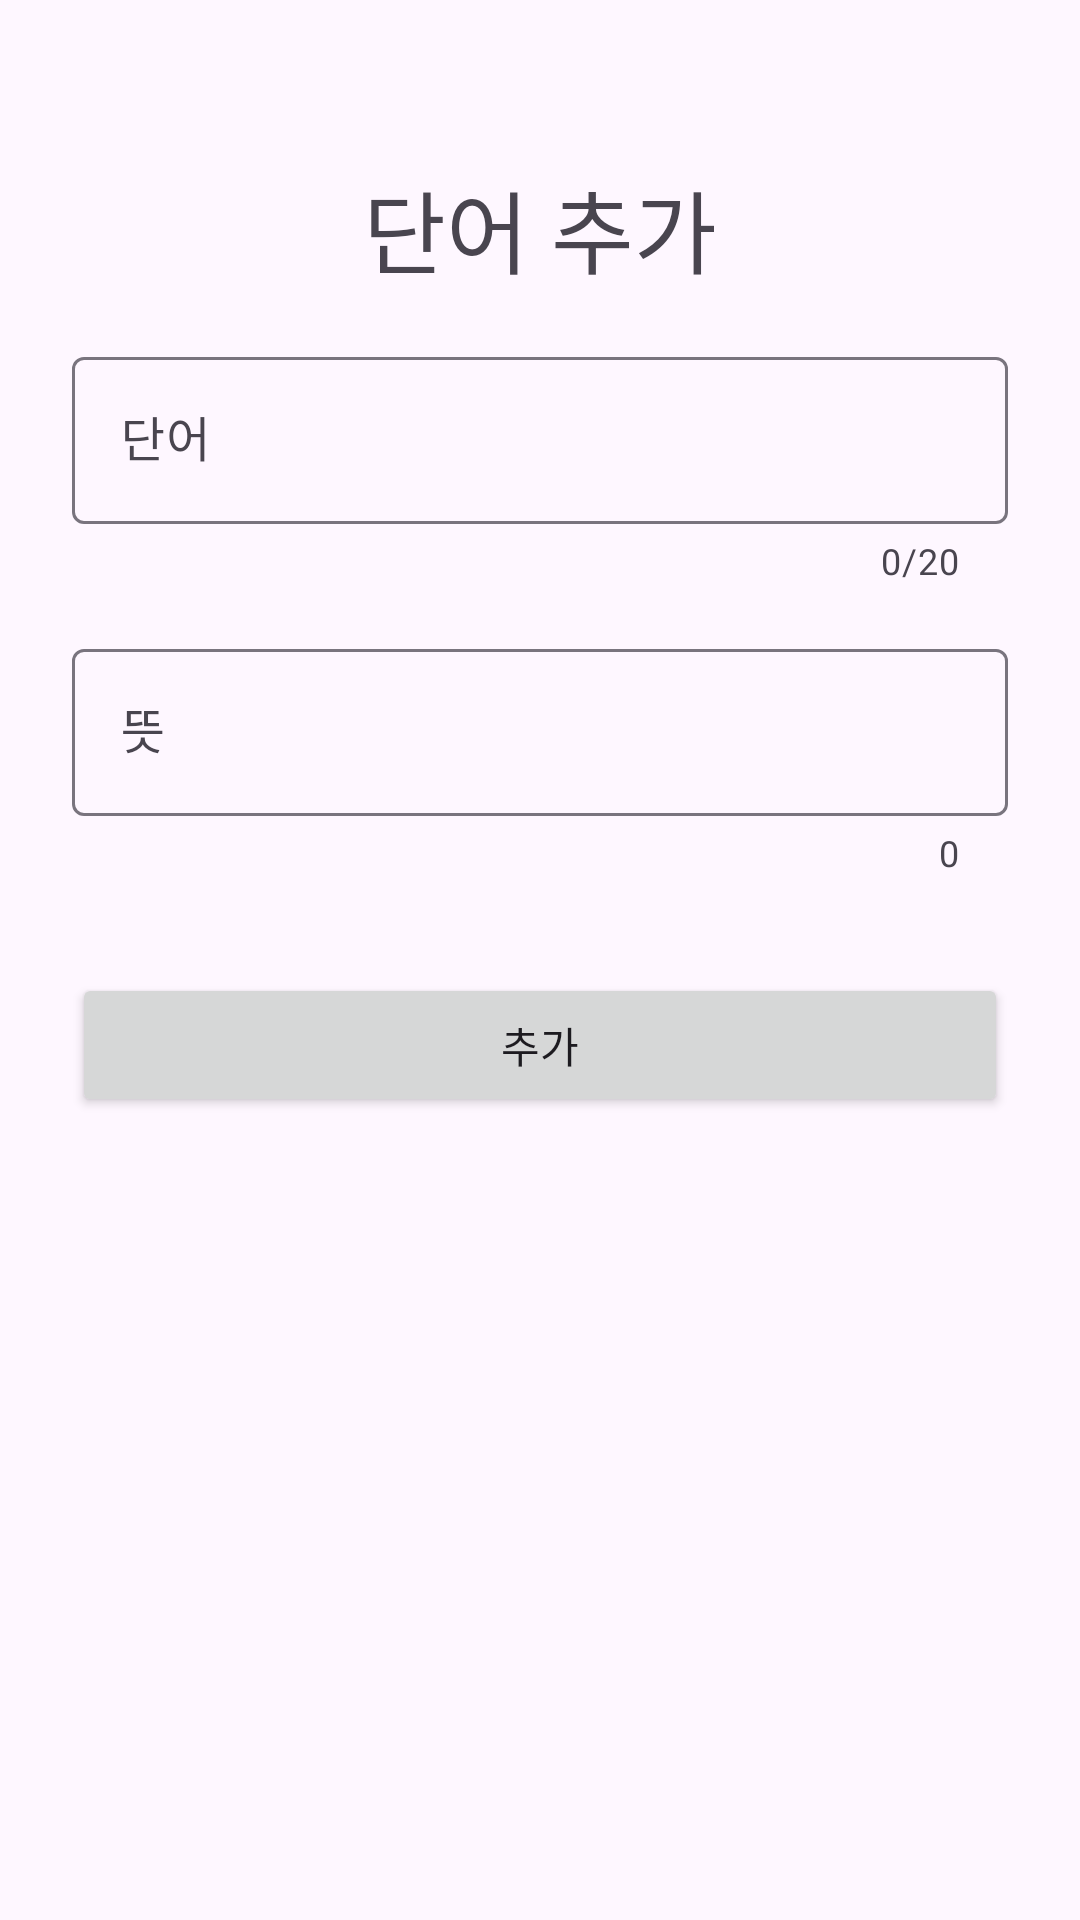

Write the Android layout XML for this screen, with the resource values it uses.
<!-- AndroidManifest.xml: application theme Theme.Vocabularyapp -->
<!-- res/layout/activity_add.xml -->
<?xml version="1.0" encoding="utf-8"?>
<androidx.constraintlayout.widget.ConstraintLayout xmlns:android="http://schemas.android.com/apk/res/android"
    xmlns:app="http://schemas.android.com/apk/res-auto"
    xmlns:tools="http://schemas.android.com/tools"
    android:layout_width="match_parent"
    android:layout_height="match_parent"
    tools:context=".AddActivity"
    android:padding="24dp">

    <TextView
        android:id="@+id/titleTextView"
        android:layout_width="match_parent"
        android:layout_height="wrap_content"
        android:layout_marginTop="30dp"
        android:text="단어 추가"
        android:textSize="30sp"
        android:gravity="center"

        app:layout_constraintTop_toTopOf="parent"
        />

    <com.google.android.material.textfield.TextInputLayout
        android:id="@+id/textTextInputLayout"
        style="@style/ThemeOverlay.Material3.AutoCompleteTextView.OutlinedBox"
        android:layout_width="0dp"
        android:layout_height="wrap_content"
        android:layout_marginTop="16dp"

        app:errorEnabled="true"
        app:counterEnabled="true"
        app:counterMaxLength="20"
        app:layout_constraintTop_toBottomOf="@+id/titleTextView"
        app:layout_constraintStart_toStartOf="parent"
        app:layout_constraintEnd_toEndOf="parent">
        
        <com.google.android.material.textfield.TextInputEditText
            android:id="@+id/textInputEditText"
            android:layout_width="match_parent"
            android:layout_height="wrap_content"
            android:hint="단어"
            />


    </com.google.android.material.textfield.TextInputLayout>>
    
    <com.google.android.material.textfield.TextInputLayout
        android:id="@+id/meanTextInputLayout"
        style="@style/ThemeOverlay.Material3.AutoCompleteTextView.OutlinedBox"
        android:layout_width="match_parent"
        android:layout_height="wrap_content"
        android:layout_marginTop="16dp"

        app:counterEnabled="true"
        app:layout_constraintTop_toBottomOf="@+id/textTextInputLayout"
        >

        <com.google.android.material.textfield.TextInputEditText
            android:id="@+id/meanInputEditText"
            android:layout_width="match_parent"
            android:layout_height="wrap_content"
            android:hint="뜻"
            />

    </com.google.android.material.textfield.TextInputLayout>

    <com.google.android.material.chip.ChipGroup
        android:id="@+id/typeChipGroup"
        android:layout_width="match_parent"
        android:layout_height="wrap_content"
        android:layout_marginTop="16dp"

        app:singleSelection="true"
        app:selectionRequired="true"
        app:layout_constraintTop_toBottomOf="@+id/meanTextInputLayout"
        />

    <Button
        android:id="@+id/addButton"
        android:layout_width="match_parent"
        android:layout_height="wrap_content"
        android:text="추가"
        android:layout_marginTop="16dp"

        app:layout_constraintTop_toBottomOf="@+id/typeChipGroup"
        />

</androidx.constraintlayout.widget.ConstraintLayout>
<!-- resources referenced by this layout -->
<resources>
  <style name="Theme.Vocabularyapp" parent="Base.Theme.Vocabularyapp" />
  <style name="Base.Theme.Vocabularyapp" parent="Theme.Material3.DayNight.NoActionBar">
          
          
      </style>
</resources>
